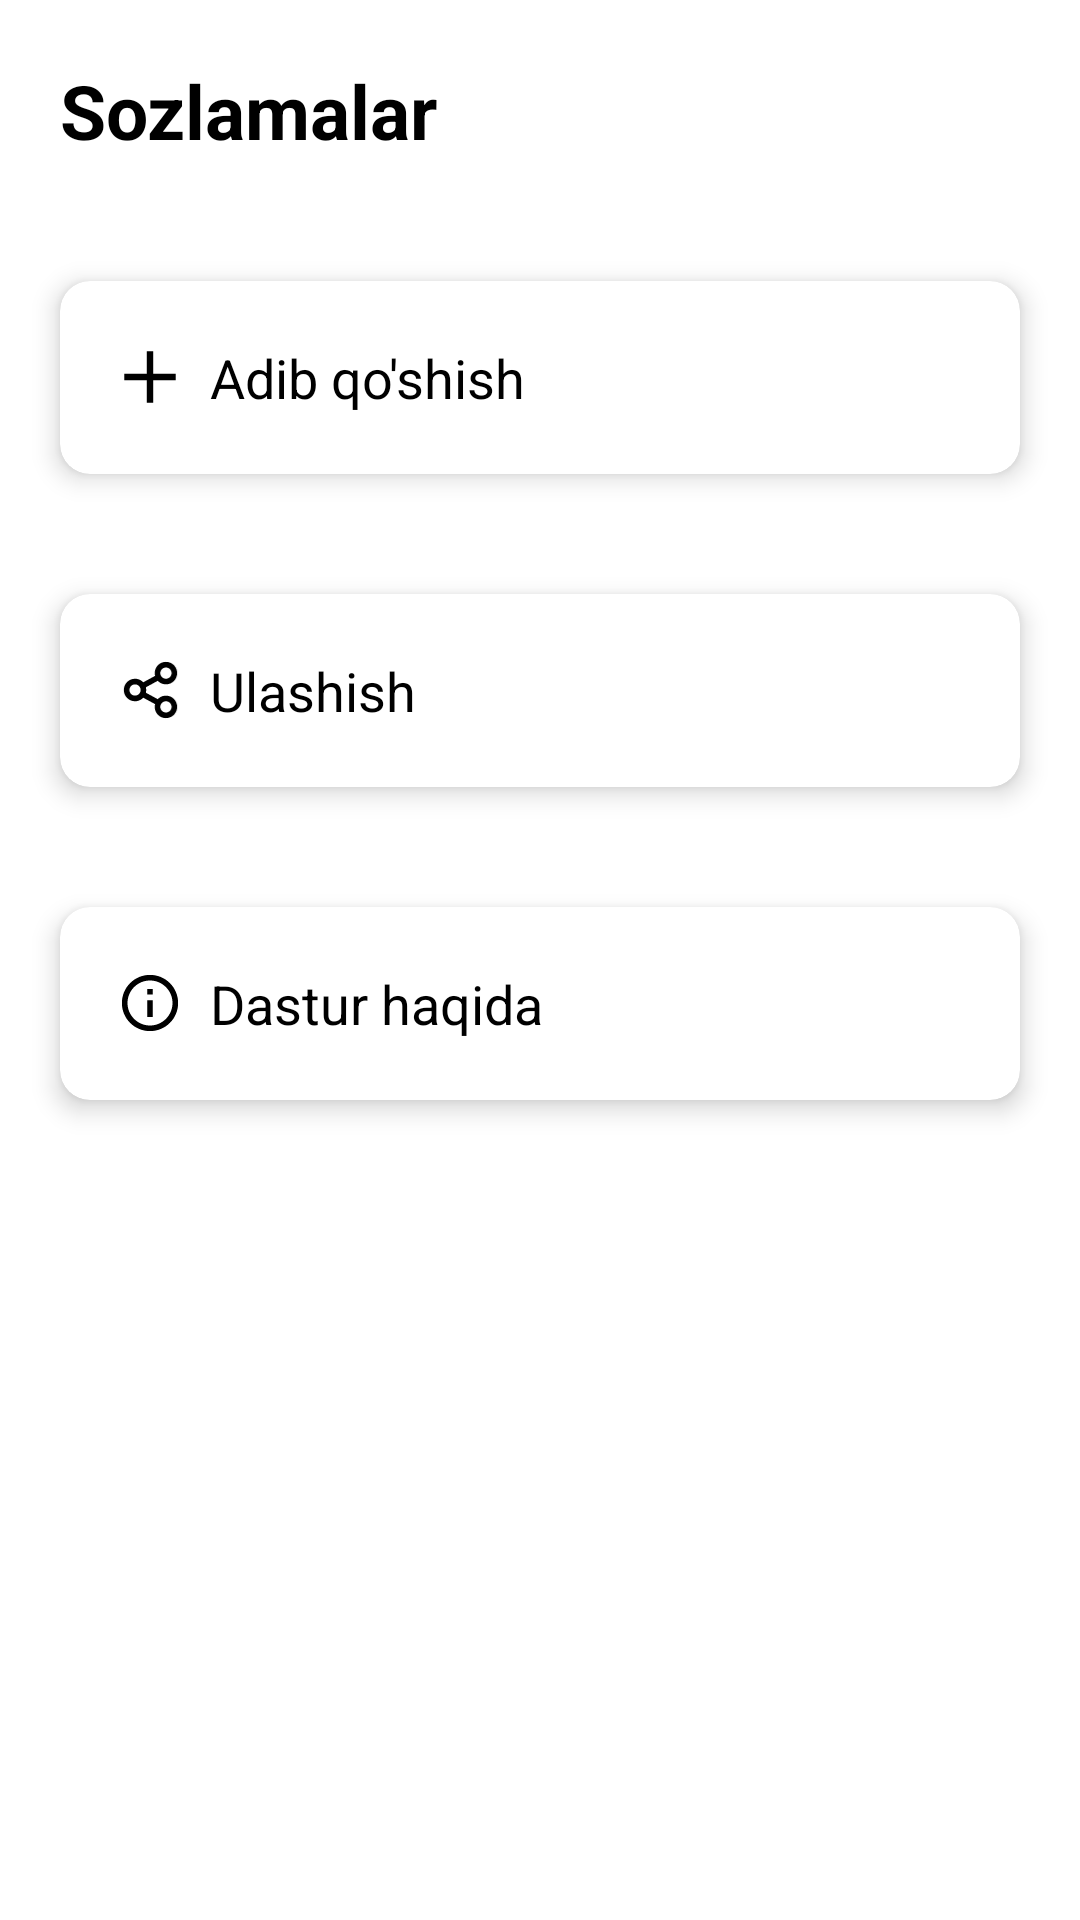

Reconstruct the res/layout file that produces this screen, plus the resources it refers to.
<!-- AndroidManifest.xml: application theme Theme.Adiblar -->
<!-- res/layout/fragment_settings.xml -->
<LinearLayout xmlns:android="http://schemas.android.com/apk/res/android"
    xmlns:tools="http://schemas.android.com/tools"
    xmlns:app="http://schemas.android.com/apk/res-auto"
    android:layout_width="match_parent"
    android:layout_height="match_parent"
    android:orientation="vertical"
    tools:context="SettingsFragment">

    <TextView
        android:text="@string/sozlamalar"
        android:textSize="25sp"
        android:textColor="@color/black"
        android:layout_margin="20dp"
        android:textStyle="bold"
        android:layout_width="wrap_content"
        android:layout_height="wrap_content" />

    <androidx.cardview.widget.CardView
        android:id="@+id/add_card"
        android:layout_width="match_parent"
        android:layout_height="wrap_content"
        android:layout_margin="20dp"
        android:clickable="true"
        android:focusable="true"
        android:foreground="?android:attr/selectableItemBackground"
        app:cardCornerRadius="10dp"
        app:cardElevation="5dp">

        <LinearLayout
            android:layout_width="match_parent"
            android:layout_height="match_parent"
            android:orientation="horizontal"
            android:gravity="center_vertical"
            android:padding="20dp">

            <ImageView
                android:layout_width="20dp"
                android:layout_height="20dp"
                android:layout_marginEnd="10dp"
                android:src="@drawable/ic_add" />

            <TextView
                android:layout_width="wrap_content"
                android:layout_height="wrap_content"
                android:text="@string/adib_qo_shish"
                android:textColor="@color/black"
                android:textSize="18sp" />

        </LinearLayout>
    </androidx.cardview.widget.CardView>

    <androidx.cardview.widget.CardView
        android:id="@+id/share_card"
        android:layout_width="match_parent"
        android:layout_height="wrap_content"
        android:layout_margin="20dp"
        android:clickable="true"
        android:focusable="true"
        android:foreground="?android:attr/selectableItemBackground"
        app:cardCornerRadius="10dp"
        app:cardElevation="5dp">

        <LinearLayout
            android:layout_width="match_parent"
            android:layout_height="match_parent"
            android:orientation="horizontal"
            android:gravity="center_vertical"
            android:padding="20dp">

            <ImageView
                android:layout_width="20dp"
                android:layout_height="20dp"
                android:layout_marginEnd="10dp"
                android:src="@drawable/ic_share" />

            <TextView
                android:layout_width="wrap_content"
                android:layout_height="wrap_content"
                android:text="Ulashish"
                android:textColor="@color/black"
                android:textSize="18sp" />

        </LinearLayout>
    </androidx.cardview.widget.CardView>

    <androidx.cardview.widget.CardView
        android:id="@+id/info_card"
        android:layout_width="match_parent"
        android:layout_height="wrap_content"
        android:layout_margin="20dp"
        android:clickable="true"
        android:focusable="true"
        android:foreground="?android:attr/selectableItemBackground"
        app:cardCornerRadius="10dp"
        app:cardElevation="5dp">

        <LinearLayout
            android:layout_width="match_parent"
            android:layout_height="match_parent"
            android:orientation="horizontal"
            android:gravity="center_vertical"
            android:padding="20dp">

            <ImageView
                android:layout_width="20dp"
                android:layout_height="20dp"
                android:layout_marginEnd="10dp"
                android:layout_marginRight="10dp"
                android:src="@drawable/ic_info" />

            <TextView
                android:layout_width="wrap_content"
                android:layout_height="wrap_content"
                android:text="@string/dastur_haqida"
                android:textColor="@color/black"
                android:textSize="18sp" />

        </LinearLayout>

    </androidx.cardview.widget.CardView>



</LinearLayout>
<!-- resources referenced by this layout -->
<resources>
  <color name="black">#FF000000</color>
  <!-- drawable ic_add (drawable) -->
  <vector xmlns:android="http://schemas.android.com/apk/res/android"
      android:width="14dp"
      android:height="14dp"
      android:viewportWidth="14"
      android:viewportHeight="14">
      <path
          android:pathData="M6.2501,6.2501L6.2501,0.9998H7.7499L7.7499,6.2501L13.0002,6.2501V7.7499L7.7499,7.7499L7.7499,13.0002H6.2501L6.2501,7.7499L0.9998,7.7499V6.2501L6.2501,6.2501Z"
          android:fillColor="#000000"/>
  </vector>
  <!-- drawable ic_info (drawable) -->
  <vector xmlns:android="http://schemas.android.com/apk/res/android"
      android:width="16dp"
      android:height="16dp"
      android:viewportWidth="16"
      android:viewportHeight="16">
      <path
          android:pathData="M8,15.5C3.8577,15.5 0.5,12.1423 0.5,8C0.5,3.8577 3.8577,0.5 8,0.5C12.1423,0.5 15.5,3.8577 15.5,8C15.5,12.1423 12.1423,15.5 8,15.5ZM8,14C9.5913,14 11.1174,13.3679 12.2426,12.2426C13.3679,11.1174 14,9.5913 14,8C14,6.4087 13.3679,4.8826 12.2426,3.7574C11.1174,2.6321 9.5913,2 8,2C6.4087,2 4.8826,2.6321 3.7574,3.7574C2.6321,4.8826 2,6.4087 2,8C2,9.5913 2.6321,11.1174 3.7574,12.2426C4.8826,13.3679 6.4087,14 8,14ZM7.25,4.25H8.75V5.75H7.25V4.25ZM7.25,7.25H8.75V11.75H7.25V7.25Z"
          android:fillColor="#000000"/>
  </vector>
  <!-- drawable ic_share: vector/xml drawable (drawable, 2350 chars, omitted) -->
  <string name="adib_qo_shish">Adib qo\'shish</string>
  <string name="dastur_haqida">Dastur haqida</string>
  <string name="sozlamalar">Sozlamalar</string>
  <style name="Theme.Adiblar" parent="Theme.MaterialComponents.DayNight.NoActionBar">
          
          <item name="colorPrimary">@color/purple_500</item>
          <item name="colorPrimaryVariant">@color/purple_700</item>
          <item name="colorOnPrimary">@color/white</item>
          
          <item name="colorSecondary">@color/teal_200</item>
          <item name="colorSecondaryVariant">@color/teal_700</item>
          <item name="colorOnSecondary">@color/black</item>
          
          <item name="android:statusBarColor" tools:targetApi="l">?attr/colorPrimaryVariant</item>
          
      </style>
  <color name="purple_500">#FF6200EE</color>
  <color name="purple_700">#FF3700B3</color>
  <color name="white">#FFFFFFFF</color>
  <color name="teal_200">#FF03DAC5</color>
  <color name="teal_700">#FF018786</color>
</resources>
